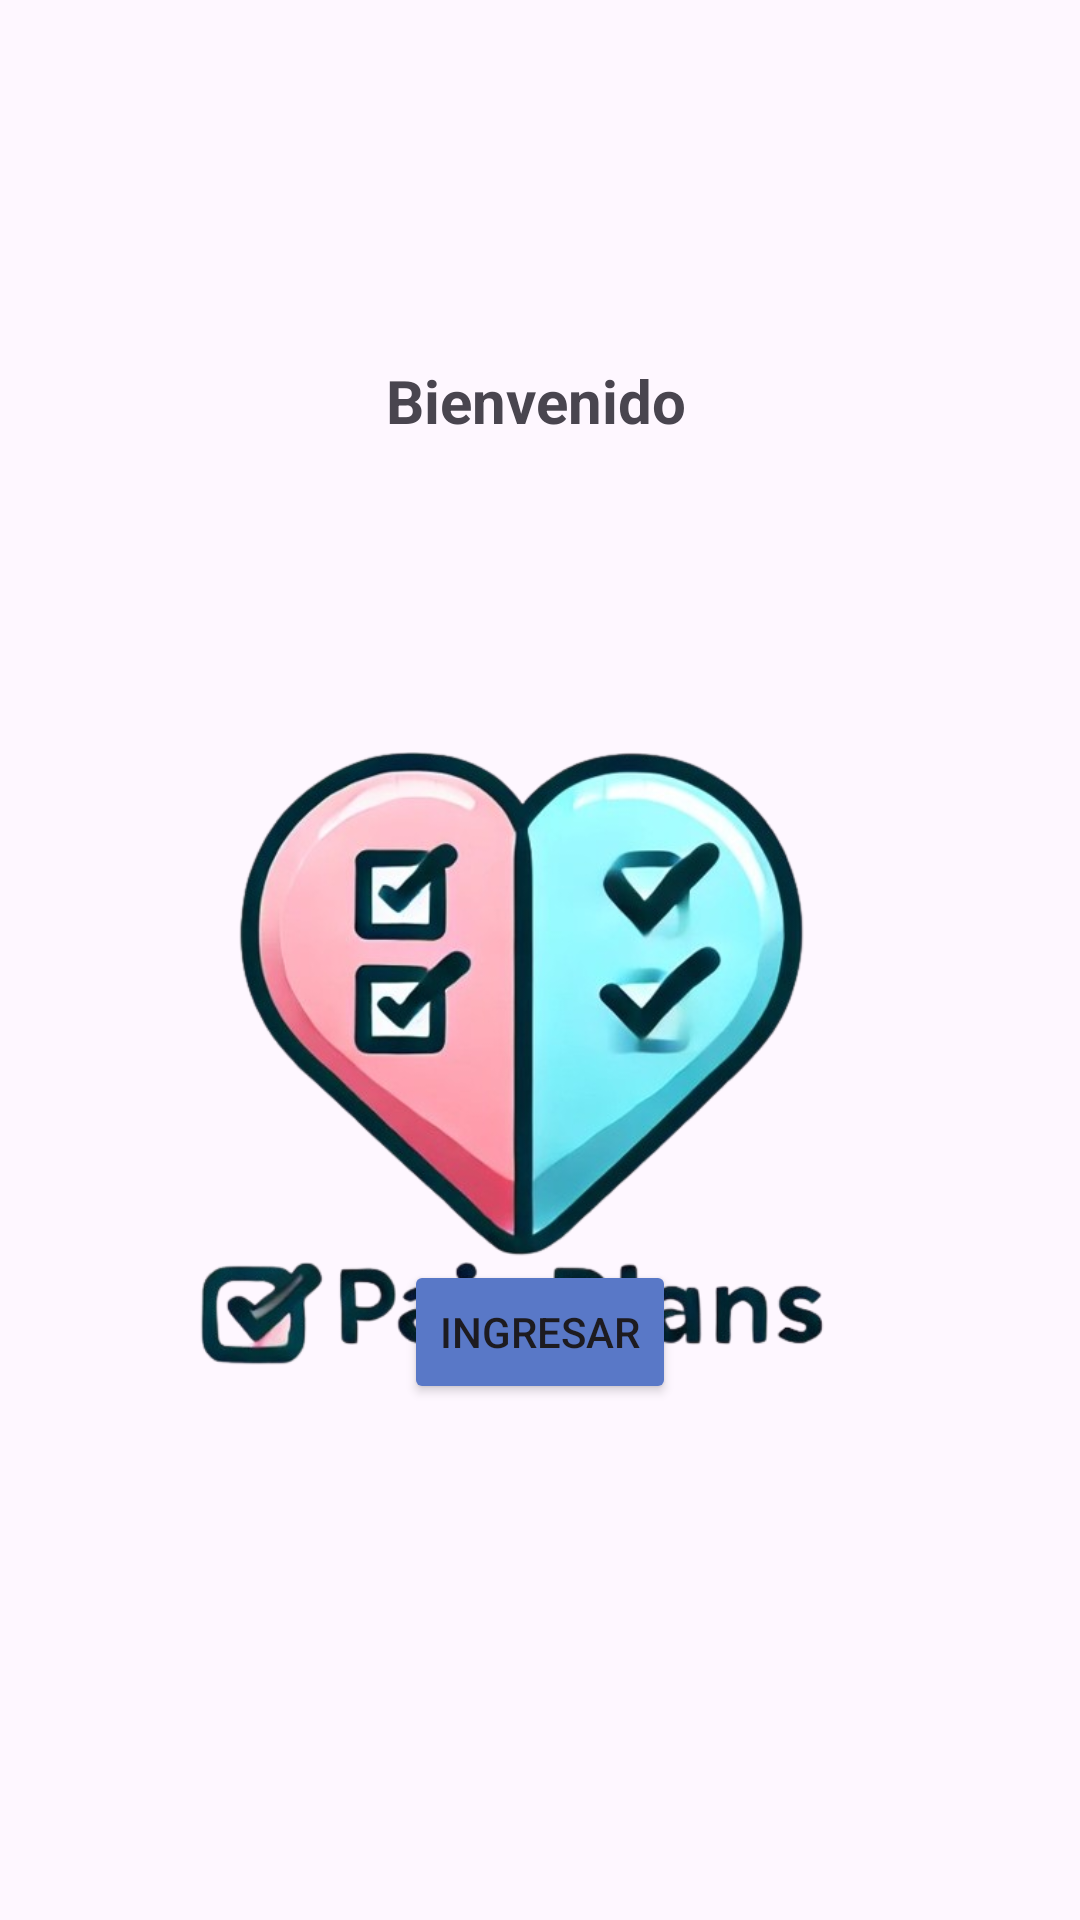

Android layout source for this screen:
<!-- AndroidManifest.xml: application theme Theme.PairPlans -->
<!-- res/layout/activity_main.xml -->
<?xml version="1.0" encoding="utf-8"?>
<androidx.constraintlayout.widget.ConstraintLayout xmlns:android="http://schemas.android.com/apk/res/android"
    xmlns:app="http://schemas.android.com/apk/res-auto"
    xmlns:tools="http://schemas.android.com/tools"
    android:id="@+id/main"
    android:layout_width="match_parent"
    android:layout_height="match_parent"
    tools:context=".MainActivity">

    <Button
        android:id="@+id/welcomeButton"
        android:layout_width="wrap_content"
        android:layout_height="wrap_content"
        android:layout_marginBottom="172dp"
        android:backgroundTint="#5978C7"
        android:text="Ingresar"
        app:layout_constraintBottom_toBottomOf="parent"
        app:layout_constraintEnd_toEndOf="parent"
        app:layout_constraintStart_toStartOf="parent" />

    <ImageView
        android:id="@+id/imageView"
        android:layout_width="251dp"
        android:layout_height="227dp"
        android:layout_marginTop="240dp"
        app:layout_constraintEnd_toEndOf="parent"
        app:layout_constraintStart_toStartOf="parent"
        app:layout_constraintTop_toTopOf="parent"
        app:srcCompat="@drawable/logo3" />

    <TextView
        android:id="@+id/textView"
        android:layout_width="107dp"
        android:layout_height="50dp"
        android:layout_marginTop="120dp"
        android:text="Bienvenido"
        android:textSize="20sp"
        android:textStyle="bold"
        app:layout_constraintEnd_toEndOf="parent"
        app:layout_constraintHorizontal_bias="0.509"
        app:layout_constraintStart_toStartOf="parent"
        app:layout_constraintTop_toTopOf="parent" />
</androidx.constraintlayout.widget.ConstraintLayout>
<!-- resources referenced by this layout -->
<resources>
  <!-- drawable logo3: png bitmap (drawable, 228051 bytes) -->
  <style name="Theme.PairPlans" parent="Base.Theme.PairPlans" />
  <style name="Base.Theme.PairPlans" parent="Theme.Material3.DayNight.NoActionBar">
          
          
      </style>
</resources>
